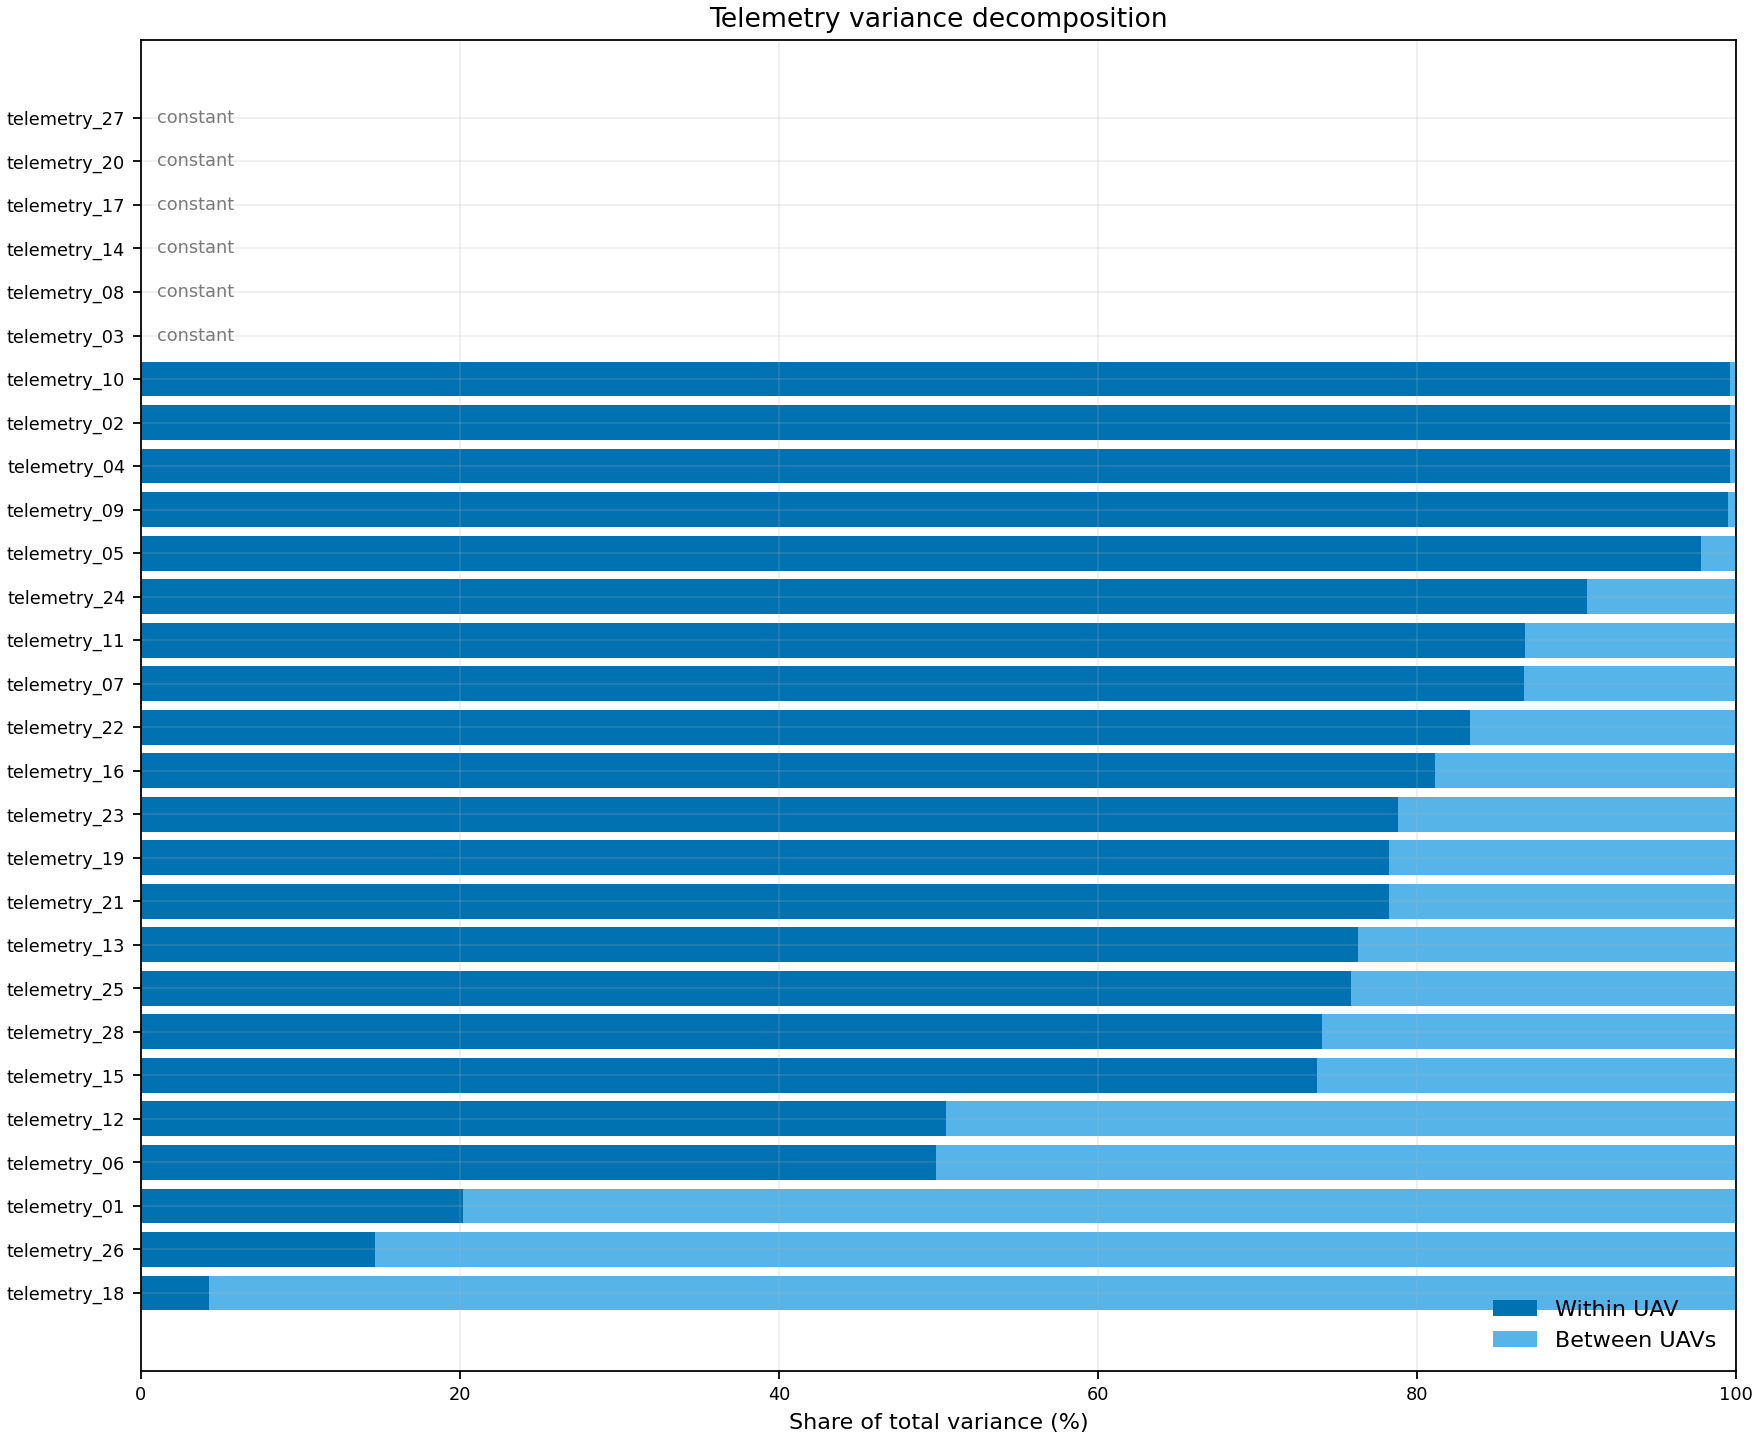

Data behind this chart, as committed beside it:
channel, total_variance, within_uav_variance, between_uav_variance, within_share, between_share, constant
telemetry_01, 920, 185.8, 734.2, 0.2019, 0.7981, False
telemetry_02, 58.45, 58.2, 0.2467, 0.9958, 0.004221, False
telemetry_03, 5.848216121878206e-23, 4.25043473332317e-23, 1.5977813885550354e-23, 0.0, 0.0, True
telemetry_04, 0.003958, 0.003941, 1.6980356959476077e-05, 0.9957, 0.004291, False
telemetry_05, 6.815638395709956e-06, 6.666119282514779e-06, 1.49519113195177e-07, 0.9781, 0.02194, False
telemetry_06, 3.493, 1.74, 1.753, 0.4982, 0.5018, False
telemetry_07, 0.0008971, 0.0007775, 0.0001196, 0.8667, 0.1333, False
telemetry_08, 2.211586279683931e-23, 1.2546080151235128e-24, 2.0861254781715797e-23, 0.0, 0.0, True
telemetry_09, 96.15, 95.62, 0.5242, 0.9945, 0.005453, False
telemetry_10, 5.464, 5.443, 0.02084, 0.9962, 0.003815, False
telemetry_11, 0.4192, 0.3638, 0.05544, 0.8678, 0.1322, False
telemetry_12, 10.98, 5.54, 5.444, 0.5044, 0.4956, False
telemetry_13, 33.14, 25.27, 7.863, 0.7627, 0.2373, False
telemetry_14, 2.177230292168543e-25, 7.772909367675996e-27, 2.099501198491783e-25, 0.0, 0.0, True
telemetry_15, 10362, 7635, 2727, 0.7369, 0.2631, False
telemetry_16, 9.332, 7.568, 1.765, 0.8109, 0.1891, False
telemetry_17, 2.2068778748664083e-28, 1.6465341992228706e-28, 5.60343675643538e-29, 0.0, 0.0, True
telemetry_18, 0.4748, 0.02033, 0.4545, 0.04282, 0.9572, False
telemetry_19, 4.949, 3.872, 1.076, 0.7825, 0.2175, False
telemetry_20, 8.35668801082212e-28, 1.3561807932469807e-29, 8.221069931497421e-28, 0.0, 0.0, True
telemetry_21, 5.425, 4.243, 1.182, 0.7822, 0.2178, False
telemetry_22, 9844, 8200, 1644, 0.833, 0.167, False
telemetry_23, 1441, 1135, 305.9, 0.7878, 0.2122, False
telemetry_24, 2202, 1995, 206.3, 0.9063, 0.0937, False
telemetry_25, 0.8313, 0.6307, 0.2005, 0.7588, 0.2412, False
telemetry_26, 15309, 2249, 13061, 0.1469, 0.8531, False
telemetry_27, 1.221140479619261e-25, 2.3711922495903837e-27, 1.1974285571233574e-25, 0.0, 0.0, True
telemetry_28, 4630, 3428, 1202, 0.7404, 0.2596, False
